Run: headless pygame with SDL's dummy video driver; simulated clock (each Clock.tick advances the game by its frame time, no real sleeping); random seed 0; keys injected as events and as key.get_pressed() state; mouse plan: one left click at the window centre at the start of phase 2, then a move to the lower-right quarter at the start of phase 3.
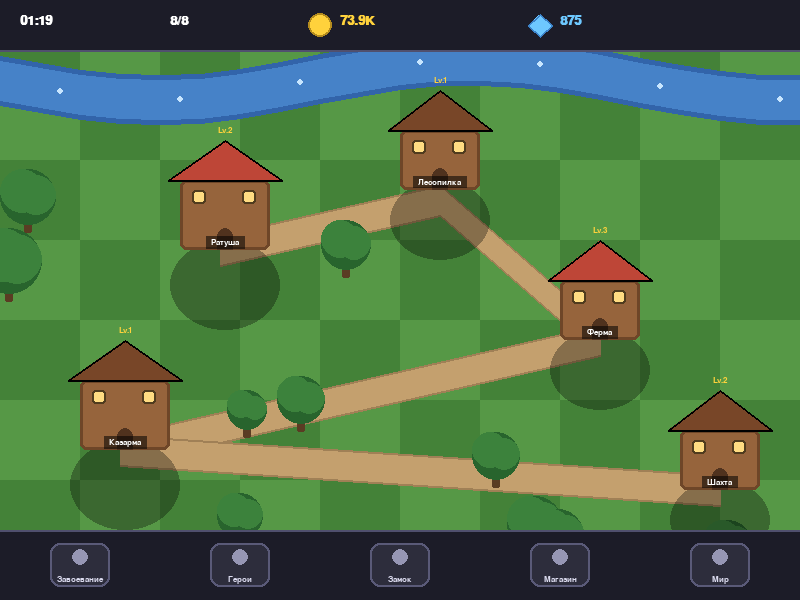
Frame 1 of 4 · flips 1–60 · no input
Frame 2 of 4 · flips 61–180 · clicked the window centre · tapped SPACE, RETURN · held RIGHT (→), D · screen unchanged from frame 1, image omitted
Frame 3 of 4 · flips 181–300 · moved the mouse to the lower-right quarter · held DOWN (↓), S · screen unchanged from frame 2, image omitted
Frame 4 of 4 · flips 301–420 · held LEFT (←), A, UP (↑), W · screen unchanged from frame 3, image omitted

The pygame program that drew these frames:

# main.py - My City Game
# Шаг 10: рабочие кнопки и экономика

import pygame
import sys
import random
import math

pygame.init()

SCREEN_WIDTH = 800
SCREEN_HEIGHT = 600
screen = pygame.display.set_mode((SCREEN_WIDTH, SCREEN_HEIGHT))
pygame.display.set_caption("My City Game")

# --- Палитра ---
GRASS_LIGHT = (86, 152, 70)
GRASS_DARK = (68, 130, 56)
PATH_COLOR = (196, 160, 110)
PATH_DARK = (160, 128, 86)
WATER_COLOR = (70, 130, 200)
WATER_DARK = (50, 100, 170)
WOOD_WALL = (150, 100, 60)
WOOD_WALL_DARK = (110, 70, 40)
ROOF_RED = (190, 70, 55)
ROOF_BROWN = (120, 70, 40)
WINDOW_COLOR = (255, 220, 130)
TREE_TRUNK = (90, 60, 35)
TREE_LEAVES = (60, 130, 60)
TREE_LEAVES_DARK = (40, 100, 45)
WHITE = (255, 255, 255)
BLACK = (18, 18, 25)
PANEL_DARK = (28, 28, 40)
GOLD = (255, 210, 60)
GEM_BLUE = (110, 200, 255)
BTN_GREEN = (80, 180, 80)
BTN_GREEN_DARK = (50, 130, 50)
BTN_GREY = (100, 100, 110)
BTN_GREY_DARK = (60, 60, 70)

font_big = pygame.font.SysFont("Arial", 20, bold=True)
font_mid = pygame.font.SysFont("Arial", 16, bold=True)
font_small = pygame.font.SysFont("Arial", 13, bold=True)

# --- Экономика игрока ---
player_gold = 73900   # 73.9K
player_gems = 875


# --- Класс здания ---
class Building:
    def __init__(self, x, y, w, h, name, roof_color=ROOF_RED, level=1):
        self.rect = pygame.Rect(x, y, w, h)
        self.name = name
        self.roof_color = roof_color
        self.level = level

    def upgrade_cost(self):
        return self.level * 100

    def income(self):
        return self.level * 10

    def draw(self, surface, cam_x, cam_y):
        r = self.rect.move(cam_x, cam_y)

        # Тень
        shadow = pygame.Surface((r.width + 20, r.height + 30), pygame.SRCALPHA)
        pygame.draw.ellipse(shadow, (0, 0, 0, 80),
                            (0, 0, r.width + 20, r.height + 20))
        surface.blit(shadow, (r.x - 10, r.y + r.height - 10))

        # Стены
        pygame.draw.rect(surface, WOOD_WALL, r, border_radius=6)
        pygame.draw.rect(surface, WOOD_WALL_DARK, r, width=3, border_radius=6)

        # Окна
        win_size = 14
        win_y = r.y + 10
        for i in range(2):
            win_x = r.x + 12 + i * (r.width - 40)
            pygame.draw.rect(surface, WINDOW_COLOR,
                             (win_x, win_y, win_size, win_size), border_radius=3)
            pygame.draw.rect(surface, (80, 60, 30),
                             (win_x, win_y, win_size, win_size), 2, border_radius=3)

        # Дверь
        door_w, door_h = 16, 22
        door_x = r.x + r.width // 2 - door_w // 2
        door_y = r.y + r.height - door_h
        pygame.draw.rect(surface, (80, 50, 30),
                         (door_x, door_y, door_w, door_h),
                         border_top_left_radius=8, border_top_right_radius=8)

        # Крыша
        roof_pts = [
            (r.x - 12, r.y),
            (r.x + r.width // 2, r.y - 40),
            (r.x + r.width + 12, r.y),
        ]
        pygame.draw.polygon(surface, self.roof_color, roof_pts)
        pygame.draw.polygon(surface, (0, 0, 0, 60), roof_pts, 2)

        # Уровень здания (звёздочка сверху)
        lvl_txt = font_small.render(f"Lv.{self.level}", True, GOLD)
        lvl_rect = lvl_txt.get_rect(center=(r.centerx, r.y - 50))
        surface.blit(lvl_txt, lvl_rect)

        # Название
        text = font_small.render(self.name, True, WHITE)
        text_rect = text.get_rect(center=(r.centerx, r.bottom - 8))
        bg = pygame.Surface((text_rect.width + 10, text_rect.height + 4),
                            pygame.SRCALPHA)
        bg.fill((0, 0, 0, 140))
        surface.blit(bg, (text_rect.x - 5, text_rect.y - 2))
        surface.blit(text, text_rect)

    def hit(self, pos, cam_x, cam_y):
        r = self.rect.move(cam_x, cam_y)
        return r.collidepoint(pos)


# --- Дерево ---
class Tree:
    def __init__(self, x, y, size=30):
        self.x = x
        self.y = y
        self.size = size

    def draw(self, surface, cam_x, cam_y):
        x = self.x + cam_x
        y = self.y + cam_y
        pygame.draw.rect(surface, TREE_TRUNK,
                         (x - 4, y, 8, self.size), border_radius=2)
        pygame.draw.circle(surface, TREE_LEAVES_DARK, (x, y - 8), self.size)
        pygame.draw.circle(surface, TREE_LEAVES,
                           (x - 6, y - 14), self.size - 6)
        pygame.draw.circle(surface, TREE_LEAVES,
                           (x + 8, y - 10), self.size - 8)


def draw_path(surface, cam_x, cam_y, points, width=30):
    moved = [(x + cam_x, y + cam_y) for x, y in points]
    for i in range(len(moved) - 1):
        pygame.draw.line(surface, PATH_DARK, moved[i], moved[i + 1], width + 4)
        pygame.draw.line(surface, PATH_COLOR, moved[i], moved[i + 1], width)


def draw_river(surface, cam_x, cam_y):
    river_pts = []
    for i in range(-200, 1200, 40):
        wave = math.sin(i * 0.01) * 20
        river_pts.append((i + cam_x, 80 + wave + cam_y))
    if len(river_pts) > 1:
        pygame.draw.lines(surface, WATER_DARK, False, river_pts, 50)
        pygame.draw.lines(surface, WATER_COLOR, False, river_pts, 40)
        for i in range(0, len(river_pts) - 1, 3):
            x1, y1 = river_pts[i]
            x2, y2 = river_pts[i + 1]
            mid = ((x1 + x2) // 2, (y1 + y2) // 2)
            pygame.draw.circle(surface, (200, 230, 255, 100), mid, 3)


def draw_background(surface, cam_x, cam_y):
    surface.fill(GRASS_LIGHT)
    tile = 80
    start_x = -(cam_x % tile) - tile
    start_y = -(cam_y % tile) - tile
    for x in range(start_x, SCREEN_WIDTH + tile, tile):
        for y in range(start_y, SCREEN_HEIGHT + tile, tile):
            gx = (x - cam_x) // tile
            gy = (y - cam_y) // tile
            if (gx + gy) % 2 == 0:
                pygame.draw.rect(surface, GRASS_DARK, (x, y, tile, tile))


def draw_top_panel(surface):
    pygame.draw.rect(surface, PANEL_DARK, (0, 0, SCREEN_WIDTH, 50))
    pygame.draw.line(surface, (80, 80, 110), (0, 50), (SCREEN_WIDTH, 50), 2)

    timer = font_big.render("01:19", True, WHITE)
    surface.blit(timer, (20, 14))

    people = font_big.render("8/8", True, WHITE)
    surface.blit(people, (170, 14))

    # Золото
    pygame.draw.circle(surface, GOLD, (320, 25), 12)
    pygame.draw.circle(surface, (180, 140, 30), (320, 25), 12, 2)
    gold_str = f"{player_gold / 1000:.1f}K" if player_gold >= 1000 else str(player_gold)
    gold = font_big.render(gold_str, True, GOLD)
    surface.blit(gold, (340, 14))

    # Алмаз
    diamond_pts = [(540, 14), (552, 25), (540, 36), (528, 25)]
    pygame.draw.polygon(surface, GEM_BLUE, diamond_pts)
    pygame.draw.polygon(surface, (60, 130, 200), diamond_pts, 2)
    gems = font_big.render(str(player_gems), True, GEM_BLUE)
    surface.blit(gems, (560, 14))


def draw_bottom_panel(surface):
    panel_y = SCREEN_HEIGHT - 70
    pygame.draw.rect(surface, PANEL_DARK, (0, panel_y, SCREEN_WIDTH, 70))
    pygame.draw.line(surface, (80, 80, 110), (0, panel_y), (SCREEN_WIDTH, panel_y), 2)

    items = ["Завоевание", "Герои", "Замок", "Магазин", "Мир"]
    button_width = SCREEN_WIDTH // len(items)

    for i, label in enumerate(items):
        cx = i * button_width + button_width // 2
        cy = panel_y + 35

        btn_rect = pygame.Rect(cx - 30, cy - 22, 60, 44)
        pygame.draw.rect(surface, (45, 45, 60), btn_rect, border_radius=10)
        pygame.draw.rect(surface, (90, 90, 120), btn_rect, 2, border_radius=10)
        pygame.draw.circle(surface, (150, 150, 180), (cx, cy - 8), 8)

        txt = font_small.render(label, True, (220, 220, 240))
        tr = txt.get_rect(center=(cx, cy + 14))
        surface.blit(txt, tr)


def draw_popup(surface, building):
    """Рисует всплывающее окно. Возвращает (btn_upgrade_rect, btn_close_rect)"""
    # Затемнение
    dim = pygame.Surface((SCREEN_WIDTH, SCREEN_HEIGHT), pygame.SRCALPHA)
    dim.fill((0, 0, 0, 140))
    surface.blit(dim, (0, 0))

    # Окно
    w, h = 500, 360
    x = (SCREEN_WIDTH - w) // 2
    y = (SCREEN_HEIGHT - h) // 2
    popup_rect = pygame.Rect(x, y, w, h)
    pygame.draw.rect(surface, (50, 50, 70), popup_rect, border_radius=15)
    pygame.draw.rect(surface, (120, 120, 160), popup_rect, 3, border_radius=15)

    # Заголовок
    title = font_big.render(f"{building.name} — Уровень {building.level}", True, WHITE)
    title_rect = title.get_rect(center=(x + w // 2, y + 30))
    surface.blit(title, title_rect)

    pygame.draw.line(surface, (120, 120, 160),
                     (x + 20, y + 55), (x + w - 20, y + 55), 2)

    # Информация
    cost = building.upgrade_cost()
    income = building.income()
    next_income = (building.level + 1) * 10

    info_lines = [
        "Здание приносит ресурсы каждый час.",
        f"Текущий доход: +{income} в час",
        f"Следующий уровень: +{next_income} в час",
        f"Стоимость улучшения: {cost} золота",
    ]
    for i, line in enumerate(info_lines):
        txt = font_mid.render(line, True, (220, 220, 240))
        surface.blit(txt, (x + 30, y + 80 + i * 30))

    # Кнопка Улучшить
    btn_w, btn_h = 220, 50
    btn_x = x + w // 2 - btn_w // 2
    btn_y = y + h - 80
    btn_rect = pygame.Rect(btn_x, btn_y, btn_w, btn_h)

    # Если золота не хватает — серая
    if player_gold >= cost:
        color = BTN_GREEN
        color_dark = BTN_GREEN_DARK
        label = "УЛУЧШИТЬ"
    else:
        color = BTN_GREY
        color_dark = BTN_GREY_DARK
        label = "НЕ ХВАТАЕТ ЗОЛОТА"

    pygame.draw.rect(surface, color, btn_rect, border_radius=10)
    pygame.draw.rect(surface, color_dark, btn_rect, 3, border_radius=10)

    # Размер шрифта подгоняем
    if player_gold >= cost:
        btn_text = font_big.render(label, True, WHITE)
    else:
        btn_text = font_mid.render(label, True, WHITE)

    btn_text_rect = btn_text.get_rect(center=btn_rect.center)
    surface.blit(btn_text, btn_text_rect)

    # Кнопка закрыть
    close_rect = pygame.Rect(x + w - 40, y + 10, 30, 30)
    pygame.draw.rect(surface, (180, 60, 60), close_rect, border_radius=8)
    pygame.draw.line(surface, WHITE, (x + w - 33, y + 17), (x + w - 17, y + 33), 3)
    pygame.draw.line(surface, WHITE, (x + w - 17, y + 17), (x + w - 33, y + 33), 3)

    return btn_rect, close_rect


def draw_notification(surface, text, timer):
    """Всплывающее уведомление снизу"""
    if timer <= 0:
        return
    alpha = min(255, timer * 4)
    w, h = 300, 50
    x = (SCREEN_WIDTH - w) // 2
    y = SCREEN_HEIGHT - 150

    bg = pygame.Surface((w, h), pygame.SRCALPHA)
    bg.fill((30, 30, 40, alpha))
    surface.blit(bg, (x, y))
    pygame.draw.rect(surface, (100, 200, 100, alpha), (x, y, w, h), 2, border_radius=10)

    txt = font_mid.render(text, True, (255, 255, 255))
    tr = txt.get_rect(center=(x + w // 2, y + h // 2))
    surface.blit(txt, tr)


# --- Данные ---
buildings = [
    Building(180, 180, 90, 70, "Ратуша", ROOF_RED, level=2),
    Building(400, 130, 80, 60, "Лесопилка", ROOF_BROWN, level=1),
    Building(560, 280, 80, 60, "Ферма", ROOF_RED, level=3),
    Building(80, 380, 90, 70, "Казарма", ROOF_BROWN, level=1),
    Building(680, 430, 80, 60, "Шахта", ROOF_BROWN, level=2),
]

trees = []
random.seed(42)
for _ in range(25):
    x = random.randint(-200, 1000)
    y = random.randint(180, 700)
    if not any(abs(x - b.rect.x) < 130 and abs(y - b.rect.y) < 100 for b in buildings):
        trees.append(Tree(x, y, random.randint(20, 35)))

path_points = [
    (220, 250), (440, 200), (600, 340), (120, 450), (720, 490)
]

cam_x = 0
cam_y = 0
dragging = False
last_mouse_x = 0
last_mouse_y = 0
selected_building = None
mouse_down_pos = None
notification_text = ""
notification_timer = 0


def main():
    global cam_x, cam_y, dragging, last_mouse_x, last_mouse_y
    global selected_building, mouse_down_pos
    global player_gold, notification_text, notification_timer

    clock = pygame.time.Clock()
    running = True

    while running:
        for event in pygame.event.get():
            if event.type == pygame.QUIT:
                running = False

            elif event.type == pygame.MOUSEBUTTONDOWN:
                mouse_down_pos = event.pos
                dragging = True
                last_mouse_x, last_mouse_y = event.pos

            elif event.type == pygame.MOUSEBUTTONUP:
                dragging = False

                if mouse_down_pos:
                    dx = abs(event.pos[0] - mouse_down_pos[0])
                    dy = abs(event.pos[1] - mouse_down_pos[1])
                    is_tap = dx < 10 and dy < 10

                    if is_tap:
                        if selected_building:
                            # Открыто меню — проверяем кнопки
                            btn_rect, close_rect = draw_popup(screen, selected_building)

                            if close_rect.collidepoint(event.pos):
                                selected_building = None
                            elif btn_rect.collidepoint(event.pos):
                                cost = selected_building.upgrade_cost()
                                if player_gold >= cost:
                                    player_gold -= cost
                                    selected_building.level += 1
                                    notification_text = f"{selected_building.name} улучшен до ур. {selected_building.level}!"
                                    notification_timer = 120
                                else:
                                    notification_text = "Недостаточно золота!"
                                    notification_timer = 120
                        else:
                            # Проверяем попадание по зданию
                            for b in buildings:
                                if b.hit(event.pos, cam_x, cam_y):
                                    selected_building = b
                                    break

                    mouse_down_pos = None

            elif event.type == pygame.MOUSEMOTION and dragging and not selected_building:
                dx = event.pos[0] - last_mouse_x
                dy = event.pos[1] - last_mouse_y
                cam_x += dx
                cam_y += dy
                last_mouse_x, last_mouse_y = event.pos

        cam_x = max(-400, min(400, cam_x))
        cam_y = max(-300, min(300, cam_y))

        # Таймер уведомления
        if notification_timer > 0:
            notification_timer -= 1

        # --- Отрисовка ---
        draw_background(screen, cam_x, cam_y)
        draw_river(screen, cam_x, cam_y)

        for i in range(len(path_points) - 1):
            draw_path(screen, cam_x, cam_y,
                      [path_points[i], path_points[i + 1]], 28)

        for t in sorted(trees, key=lambda t: t.y):
            t.draw(screen, cam_x, cam_y)

        for b in buildings:
            b.draw(screen, cam_x, cam_y)

        draw_top_panel(screen)
        draw_bottom_panel(screen)

        if selected_building:
            draw_popup(screen, selected_building)

        if notification_timer > 0:
            draw_notification(screen, notification_text, notification_timer)

        pygame.display.flip()
        clock.tick(60)

    pygame.quit()
    sys.exit()


if __name__ == "__main__":
    main()
